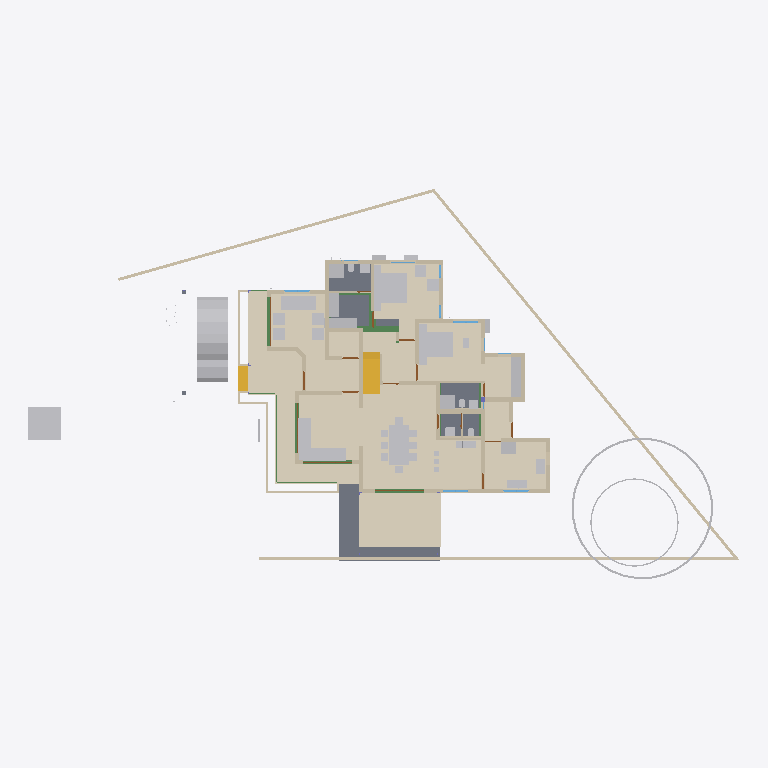
Plan cut of the same IFC building model at storey 'GF' (level 0.45 m, cut at 1.85 m), seen from above with north up, elements coloured by IFC class: 43 walls (beige), 39 other elements (light grey), 12 doors (brown), 11 beams (green), 6 slabs (grey), 4 windows (light blue), 3 coverings (cream), 2 stair flights (yellow). Cut surfaces are drawn darker.
Extent 43.3 m × 23.8 m × 11.0 m (x, y, z). Storeys (9): Footing at -0.72 m; 00 at 0.00 m; AC at 0.00 m; GF-P at 0.00 m; GF at 0.45 m; GF Lintel at 2.55 m; FF at 3.60 m; FF Lintel at 5.80 m; SF at 6.45 m. Elements (910): 263 IfcWall, 214 IfcBeam, 126 IfcColumn, 75 IfcPipeSegment, 33 IfcFurniture, 30 IfcSlab, 24 IfcWindow, 23 IfcDoor, 23 IfcRailing, 16 IfcSanitaryTerminal, 15 IfcDistributionChamberElement, 11 IfcRoof.

HEADER;
FILE_DESCRIPTION(('ViewDefinition[DesignTransferView]'),'2;1');
FILE_NAME('AnilIFC.ifc','2025-06-11T19:43:30+05:30',(''),(''),'IfcOpenShell 0.8.2','Bonsai 0.8.2','');
FILE_SCHEMA(('IFC4X3'));
ENDSEC;
DATA;
#1=IFCPROJECT('0$WNUybvfAYORhaB4XNFsz',$,'My Project',$,$,$,$,(#14,#26),#9);
#30=IFCSITE('3M0IN1zgbAER3qQbvbHEyN',$,'My Site',$,$,#21593,$,$,$,$,$,$,$,$);
#2446=IFCSITE('1Q_c7uVcTCngKTLSlSECoW',$,'Site',$,$,#21603,#2459,$,$,$,$,$,$,$);
#36=IFCBUILDING('1$IA7hdqP7iPKszbJPMQXv',$,'My Building',$,$,#21598,$,$,$,$,$,$);
#42=IFCBUILDINGSTOREY('2kIwN_l2HEff17hxWulS$t',$,'00',$,$,#21448,$,$,$,$);
#96=IFCBUILDINGSTOREY('1ytHU9NMr9xuhR6nOuParS',$,'GF',$,$,#259126,$,$,$,$);
#113=IFCBUILDINGSTOREY('02Wk4pOKz6S8OjqfsSxw3f',$,'FF',$,$,#212981,$,$,$,$);
#12120=IFCBUILDINGSTOREY('30jjxh13H5ZfRPWBSBUv3P',$,'GF Lintel',$,$,#205699,$,$,$,$);
#63201=IFCBUILDINGSTOREY('29$z2S3$n8RvRPKj7iW$sZ',$,'SF',$,$,#63429,$,$,$,$);
#108970=IFCBUILDINGSTOREY('3iWuMSe1v7khUzkZ98yZ0Z',$,'Footing',$,$,#108991,$,$,$,$);
#254164=IFCBUILDINGSTOREY('0hSkQ7R7j6iwbn$mabHG_z',$,'AC',$,$,#254180,$,$,$,$);
#254475=IFCBUILDINGSTOREY('17e8_SOoX1N969VhM7p27j',$,'GF-P',$,$,#254491,$,$,$,$);
#276300=IFCBUILDINGSTOREY('2Qmj$XeZb8nw_ZcmXcYRB7',$,'FF Lintel',$,$,#276326,$,$,$,$);
#262073=IFCCOVERING('30fSC4O5j3CB$Dk5H7lFs0',$,'Covering.001',$,$,#262128,#262087,$,$);
#277722=IFCCOVERING('2qKwhCDGX0KgYMPSj_J_bq',$,'Covering.001',$,$,#277771,#277738,$,$);
#277772=IFCCOVERING('3MYM6S3Jf0_O8wl3_PMk7D',$,'Covering.001',$,$,#277855,#277788,$,$);
#9759=IFCVEHICLE('1oADfEVWn0tPCUY0EM8eBG',$,'Vehicle',$,$,#44509,#9791,$,$);
#15926=IFCSLAB('0jKIsjEsnD1OzlWHdbrHaP',$,'Slab',$,$,#260101,#15940,$,$);
#14987=IFCWALL('3QvJTaeo13jR4q00Btfvpq',$,'Wall',$,$,#70690,#14998,$,$);
#15105=IFCWALL('2$tbsWQJT3PftHdFdSZRzF',$,'Wall',$,$,#70658,#15116,$,$);
#18400=IFCFURNITURE('1R50XvKDL8EfbTnGY_njcY',$,'Furniture',$,$,#259211,#18399,$,$);
#245824=IFCEARTHWORKSCUT('3BB3EOeNDBbh3wKPIfxmm_',$,'test',$,$,#245839,#245834,$,.BASE_EXCAVATION.);
#25612=IFCFURNITURE('2akChVyKvEohXfhOaKw10T',$,'Furniture',$,$,#259196,#25644,$,$);
#18777=IFCFURNITURE('1aP3zeWsL0ZQXEuRipuWXs',$,'Furniture',$,$,#259291,#18776,$,$);
#14884=IFCWALL('0MuvIxI8bFFxmzWw1hEsL7',$,'Wall',$,$,#70633,#14890,$,$);
#76381=IFCGEOGRAPHICELEMENT('2pfiLi3vv79x_8U6RE3CYp',$,'GeographicElement',$,$,#76413,#76449,$,$);
#25270=IFCFURNITURE('1LH09B9mjBF9cFS_bJydOX',$,'Furniture',$,$,#260116,#25301,$,$);
#260761=IFCSLAB('35zqa2F7v4qPCSmILTDJ6a',$,'Slab',$,$,#260791,#260772,$,$);
#260886=IFCSLAB('0bDQP6tcn4Og7Qe7jnH8Ym',$,'Slab',$,$,#261216,#260897,$,$);
#10353=IFCSTAIRFLIGHT('2Zm0rZgTbDdgxMEp5bq$9_',$,'StairFlight',$,$,#219994,#10385,$,12,11,0.183333337306976,0.150000005960464,.STRAIGHT.);
#261115=IFCSLAB('22RkFxv3DEL8I9nMeh78Jw',$,'Slab',$,$,#261241,#261126,$,$);
#261084=IFCSLAB('2seLeMeHD9zgkmalz8MFZW',$,'Slab',$,$,#261114,#261095,$,$);
#299=IFCWALL('3YOHcsAdT3PO$57Bo2wlO0',$,'Wall',$,$,#260396,#310,$,$);
#17628=IFCFURNITURE('17qZxJfnjAUwxgeyWuttn3',$,'Furniture',$,$,#259161,#17627,$,$);
#604=IFCWALL('0vQHFjq6DDjRfeuf4$xxQH',$,'Wall',$,$,#260401,#615,$,$);
#188=IFCWALL('1PzxetMNn7avsyHCxKbrs1',$,'Wall',$,$,#260371,#199,$,$);
#25314=IFCFURNITURE('0Rgq7HzdzEhvU_dNff47Wu',$,'Furniture',$,$,#259191,#25343,$,$);
#516=IFCWALL('0kHakQ$Fb8lPUKd_GxCfr6',$,'Wall',$,$,#260581,#527,$,$);
#74869=IFCGEOGRAPHICELEMENT('3qyTpdBrLCaxCPBVEhKmZp',$,'GeographicElement',$,$,#76320,#74901,$,$);
#423=IFCWALL('1yZ5GwNe15fArSzrc3cNGE',$,'Wall',$,$,#260411,#434,$,$);
#25122=IFCFURNITURE('0eMwo17SHA2AtkijqvowIK',$,'Furniture',$,$,#259281,#25153,$,$);
#6545=IFCSTAIRFLIGHT('3mjK21MVj5Wxp88atmNL9l',$,'StairFlight',$,$,#60989,#6544,$,2,1,0.150000005960464,0.25,.STRAIGHT.);
#25161=IFCFURNITURE('3ia0j471fEl9_3EcPDtlMf',$,'Furniture',$,$,#259186,#29497,$,$);
#153666=IFCBEAM('0MIPwZEUXATv$BBWagWbD4',$,'Beam',$,$,#153932,#153677,$,$);
#1217=IFCWALL('2Q5YCkzor9Ngjftvgr0hJV',$,'Wall',$,$,#260481,#1228,$,$);
#23313=IFCSANITARYTERMINAL('2AQwLasl50KvvqUmlCa0I7',$,'SanitaryTerminal',$,$,#260441,#23345,$,$);
#25356=IFCSANITARYTERMINAL('0DGlzq0Xv7KwIjCvA14zlk',$,'SanitaryTerminal',$,$,#260511,#25369,$,$);
#19988=IFCWALL('1w6VKMxRj2hObZ_QLhIAvk',$,'Wall',$,$,#260391,#19999,$,$);
#1892=IFCWALL('2btlAvQzb6KvChKkPyT1tL',$,'Wall',$,$,#260611,#1903,$,$);
#220591=IFCWALL('3GMSJZXA14vBkb5sJHOMvl',$,'Wall',$,$,#260591,#220628,$,$);
#82229=IFCWALL('1dZywMfXH8hBJcwgdnriym',$,'Wall',$,$,#260641,#82266,$,$);
#1756=IFCWALL('1k48VKPdv0Vg_oNqsf$EZh',$,'Wall',$,$,#260381,#1767,$,$);
#699=IFCWALL('1YEXD_311BPxR14yKIlEMz',$,'Wall',$,$,#260386,#710,$,$);
#842=IFCWALL('3BP$Kj7eL8rfLzufr5wfXy',$,'Wall',$,$,#260416,#853,$,$);
#85080=IFCELECTRICAPPLIANCE('3r3ymMflv8O8jCD$O86PPW',$,'ElectricAppliance',$,$,#260131,#85111,$,$);
#57461=IFCWALL('22p$gjPlf4_fmH50hLiwEg',$,'Wall',$,$,#165724,#57472,$,$);
#392=IFCWALL('3Qya9ZYJP97B1xsfIiUBer',$,'Wall',$,$,#260421,#403,$,$);
#454=IFCWALL('1cEUYXkQ18g8A2AkmtiTwk',$,'Wall',$,$,#260486,#465,$,$);
#130=IFCWALL('04CHTr6Lj4wPvBnmyPYJ6Z',$,'Wall',$,$,#260366,#138,$,$);
#1440=IFCWALL('3GLM2Z4Pf1HOc7RaVPeooN',$,'Wall',$,$,#260461,#1451,$,$);
#4273=IFCWALL('1oh7zEnUH4yxmpd05lCSWC',$,'Wall',$,$,#260451,#4284,$,$);
#260792=IFCSLAB('2RGWpK8z13gPqUkrBxSTzt',$,'Slab',$,$,#260825,#260803,$,$);
#86224=IFCSANITARYTERMINAL('2biCU27_zEgBtPNwtE6wvd',$,'SanitaryTerminal',$,$,#260546,#86256,$,$);
#59003=IFCWALL('0QbKQ4QwXCE91xtueIIBH_',$,'Wall',$,$,#165935,#59014,$,$);
#222626=IFCBEAM('0rFvcNLZ9CSuFVM_t9qACn',$,'Beam',$,$,#222627,#222637,$,$);
#149790=IFCBEAM('1a$n3x3YjFg97HuR3xHsyR',$,'Beam',$,$,#152152,#149801,$,$);
#22162=IFCFURNITURE('1HAj9Qqb15fxKqqLnUY5tx',$,'Furniture',$,$,#259171,#22194,$,$);
#22214=IFCFURNITURE('0KTzOcFqX39OX7TZqBe6XZ',$,'Furniture',$,$,#259176,#22227,$,$);
#22327=IFCFURNITURE('2JUXPztkjFqBln5k4xn9m1',$,'Furniture',$,$,#259166,#22340,$,$);
#22355=IFCFURNITURE('1ER_YDI7H04eJegewwbPZx',$,'Furniture',$,$,#259181,#22368,$,$);
#22388=IFCFURNITURE('31n1J_$I57pu5jDAm8k1r8',$,'Furniture',$,$,#259296,#22401,$,$);
#57537=IFCWALL('0RVWYaWSX1oeXNJZV9D28p',$,'Wall',$,$,#165897,#57548,$,$);
#36450=IFCWALL('1bzvSivc55Gu6ANT5eBo$k',$,'Wall',$,$,#260566,#36462,$,$);
#238580=IFCSANITARYTERMINAL('1Z8TkyZjD51erRHz0hnI0S',$,'SanitaryTerminal',$,$,#260656,#238593,$,$);
#1657=IFCWALL('1k5DFfksL0DBm8B9dpCj$F',$,'Wall',$,$,#260376,#1668,$,$);
#86279=IFCELECTRICAPPLIANCE('1lTy1pOgr4efy1fl4xNZg$',$,'ElectricAppliance',$,$,#260506,#86311,$,$);
#22421=IFCFURNITURE('2zy8cDFfn09g6xCglxdYzf',$,'Furniture',$,$,#259301,#22434,$,$);
#29358=IFCWALL('3U3_2IE6LES8tAXzbZT3By',$,'Wall',$,$,#260456,#29370,$,$);
#151408=IFCBEAM('11UmVD6Hv2zOoPXsLeu2$6',$,'Beam',$,$,#218179,#151419,$,$);
#945=IFCWALL('3f0b5i_z5A1wo_s5RrCXKn',$,'Wall',$,$,#260361,#956,$,$);
#150465=IFCBEAM('3oiz4vW992SAq93f3Yx8gc',$,'Beam',$,$,#218332,#150476,$,$);
#900=IFCWALL('1fOjCHp7n9IvAaRIenRr6l',$,'Wall',$,$,#260356,#911,$,$);
#203167=IFCBEAM('22_wkkyJTASv2_SAKEkap7',$,'Beam',$,$,#203353,#203178,$,$);
#23233=IFCSANITARYTERMINAL('0AyAwyofT05v1O_NxO0jH2',$,'SanitaryTerminal',$,$,#260436,#23265,$,$);
#25460=IFCSANITARYTERMINAL('0u$EF64DX2vwQITCsVFWKX',$,'SanitaryTerminal',$,$,#260536,#25473,$,$);
#48854=IFCBEAM('3U47t32W1D9x3RIjIi17rc',$,'Beam',$,$,#259331,#48865,$,$);
#2056=IFCWALL('3m9H6N70nCXvzVOEeycG90',$,'Wall',$,$,#260636,#2067,$,$);
#19350=IFCWALL('1vmHNPZZf35A3$ZzlI3hrB',$,'Wall',$,$,#265136,#19361,$,$);
#25382=IFCSANITARYTERMINAL('2vD3tSgcTBU8lPnKKbK96B',$,'SanitaryTerminal',$,$,#260516,#25395,$,$);
#113194=IFCWALL('1WVu$Hs8fEuOKpLmv8LTuy',$,'Wall',$,$,#260496,#113205,$,$);
#268=IFCWALL('2RgLl6fRz15frDI_PC4t9e',$,'Wall',$,$,#260446,#279,$,$);
#225456=IFCUNITARYEQUIPMENT('2mz4WY6e9A9uGVHFg7b5gC',$,'UnitaryEquipment',$,$,#254186,#225469,$,$);
#225581=IFCUNITARYEQUIPMENT('3n4NxfbO1D$RrNk6KODjXM',$,'UnitaryEquipment',$,$,#254196,#225594,$,$);
#225826=IFCUNITARYEQUIPMENT('3Yv$sbS$b2rO2b0ifjv81B',$,'UnitaryEquipment',$,$,#254216,#225834,$,$);
#1275=IFCWALL('1Cqmx66HL5neqXAJZajN7t',$,'Wall',$,$,#260661,#1286,$,$);
#25207=IFCFURNITURE('2uCA7urEX5jwtO78eo2CJ0',$,'Furniture',$,$,#260106,#25220,$,$);
#25249=IFCFURNITURE('1SXHrIKEbF3Avs1_u_np1P',$,'Furniture',$,$,#260111,#25262,$,$);
#144755=IFCBEAM('0B6eWAhgv6quuiFEWbSInz',$,'Beam',$,$,#200019,#144766,$,$);
#53022=IFCBEAM('0lKseJo1n4YASRH6Y4ypCb',$,'Beam',$,$,#259346,#53033,$,$);
#98460=IFCFURNITURE('2o32gnRgj7JOnZ46_g1ygp',$,'Furniture',$,$,#260161,#98492,$,$);
#209764=IFCWALL('0qBCl2ugT0JfvcYXuy7ufx',$,'Wall',$,$,#219466,#209776,$,$);
#1172=IFCWALL('2GwPRnCnz058ACz_ZbcJ05',$,'Wall',$,$,#260406,#1183,$,$);
#18632=IFCFURNITURE('2XUZmvobvC1gsAzioRJWb7',$,'Furniture',$,$,#259286,#18631,$,$);
#98113=IFCFURNITURE('10jljVhcr49Q09$4qRzO8T',$,'Furniture',$,$,#260156,#98129,$,$);
#57210=IFCWALL('3YfBuLdxrF$B0Hmh7k8yp1',$,'Wall',$,$,#165760,#57216,$,$);
#34346=IFCDOOR('0OUxOPs7zFRAy3HKSliQuy',$,'Door',$,$,#257830,#34378,$,$,$,$,$,$);
#203391=IFCBEAM('2U3cZlwZDD7fjBU6g6wJMw',$,'Beam',$,$,#203474,#203402,$,$);
#12346=IFCWINDOW('0zYJNjOTb6Oelsb$WsOYpt',$,'Window',$,$,#242507,#242273,$,$,$,$,$,$);
#44369=IFCWINDOW('2AXODSD9H4TBazalqQTBzE',$,'Window',$,$,#242552,#242347,$,$,$,$,$,$);
#12426=IFCWINDOW('2habVzn5L6_PTFJWWyAnt3',$,'Window',$,$,#112406,#242421,$,$,$,$,$,$);
#36283=IFCWINDOW('3S2DG3hP1E$Qly$gP9r6xG',$,'Window',$,$,#242522,#242458,$,$,$,$,$,$);
#573=IFCWALL('2Qu9Lk0Sn4FwvPmybXWNcw',$,'Wall',$,$,#260491,#584,$,$);
#12250=IFCDOOR('2BRBKprhj7ox11yrDLu5ws',$,'Door',$,$,#257860,#36046,$,$,$,$,$,$);
#12800=IFCDOOR('39JD$kR8X0NPRTeSE4w5EH',$,'Door',$,$,#257845,#34459,$,$,$,$,$,$);
#46961=IFCDOOR('05FZZvsyf959qcUkPSLQsf',$,'Door',$,$,#257875,#46992,$,$,$,$,$,$);
#23273=IFCSANITARYTERMINAL('20JUjhvWbBRRjSV1SLXVka',$,'SanitaryTerminal',$,$,#260646,#23305,$,$);
#25408=IFCSANITARYTERMINAL('0qCZoCmrD1B9CO5Kg0plPw',$,'SanitaryTerminal',$,$,#260651,#25421,$,$);
#25434=IFCSANITARYTERMINAL('2JE6HIrKjAm9pFdRxgG_wV',$,'SanitaryTerminal',$,$,#260541,#25447,$,$);
#252257=IFCPIPESEGMENT('1RqUWIGuv25gO4msIGhaL6',$,'PipeSegment',$,$,#254597,#252291,$,.FLEXIBLESEGMENT.);
#2101=IFCWALL('31H7rpK8j5AxAH6BkyaHYJ',$,'Wall',$,$,#260431,#2112,$,$);
#203739=IFCBEAM('3j2TBnNUr6rw22fCpcS01U',$,'Beam',$,$,#204781,#203750,$,$);
#201105=IFCWALL('3akkZCONn2Ve5yF4U7_f5I',$,'Wall',$,$,#260526,#201116,$,$);
#7729=IFCDOOR('37XBfoiR9CC8Z2aqM4SSLX',$,'Door',$,$,#257935,#105101,$,2.5,1.20000004768372,$,.DOUBLE_DOOR_SINGLE_SWING.,$);
#201014=IFCWALL('3WIbNLS754UOOY3WD4O$Nb',$,'Wall',$,$,#260521,#201025,$,$);
#219=IFCWALL('39gy8cisvE_w7dB63Qf6OF',$,'Wall',$,$,#260426,#230,$,$);
#20123=IFCWALL('23C6IFMfT5c9qVYymYr$CN',$,'Wall',$,$,#260531,#20134,$,$);
#8562=IFCDOOR('3ZIUuFX4rDR9$bSvgjc5TE',$,'Door',$,$,#257695,#8594,$,2.09999990463257,1.0,$,$,$);
#8645=IFCDOOR('2UjVVGJ019BhbGENzFeo0K',$,'Door',$,$,#257740,#8677,$,2.09999990463257,1.0,$,$,$);
#16586=IFCDOOR('2d$Yu4lrr8$umwNuJsWcIT',$,'Door',$,$,#257770,#16617,$,2.09999990463257,1.0,$,$,$);
#45833=IFCDOOR('13QPx40Sf9deEo$TJrkY7_',$,'Door',$,$,#257905,#45864,$,2.09999990463257,1.0,$,$,$);
#9056=IFCDOOR('1sxU$Mfl19XPss$WbGuLQv',$,'Door',$,$,#257755,#9087,$,2.09999990463257,1.0,$,$,$);
#82142=IFCDOOR('3TNLait05DbuY2WrpAGwyy',$,'Door',$,$,#257920,#82173,$,2.09999990463257,1.0,$,.SINGLE_SWING_RIGHT.,$);
#199191=IFCDOOR('1P_K0rKz91ceKgAfng2tuU',$,'Door',$,$,#257950,#199199,$,2.09999990463257,1.0,$,$,$);
ENDSEC;